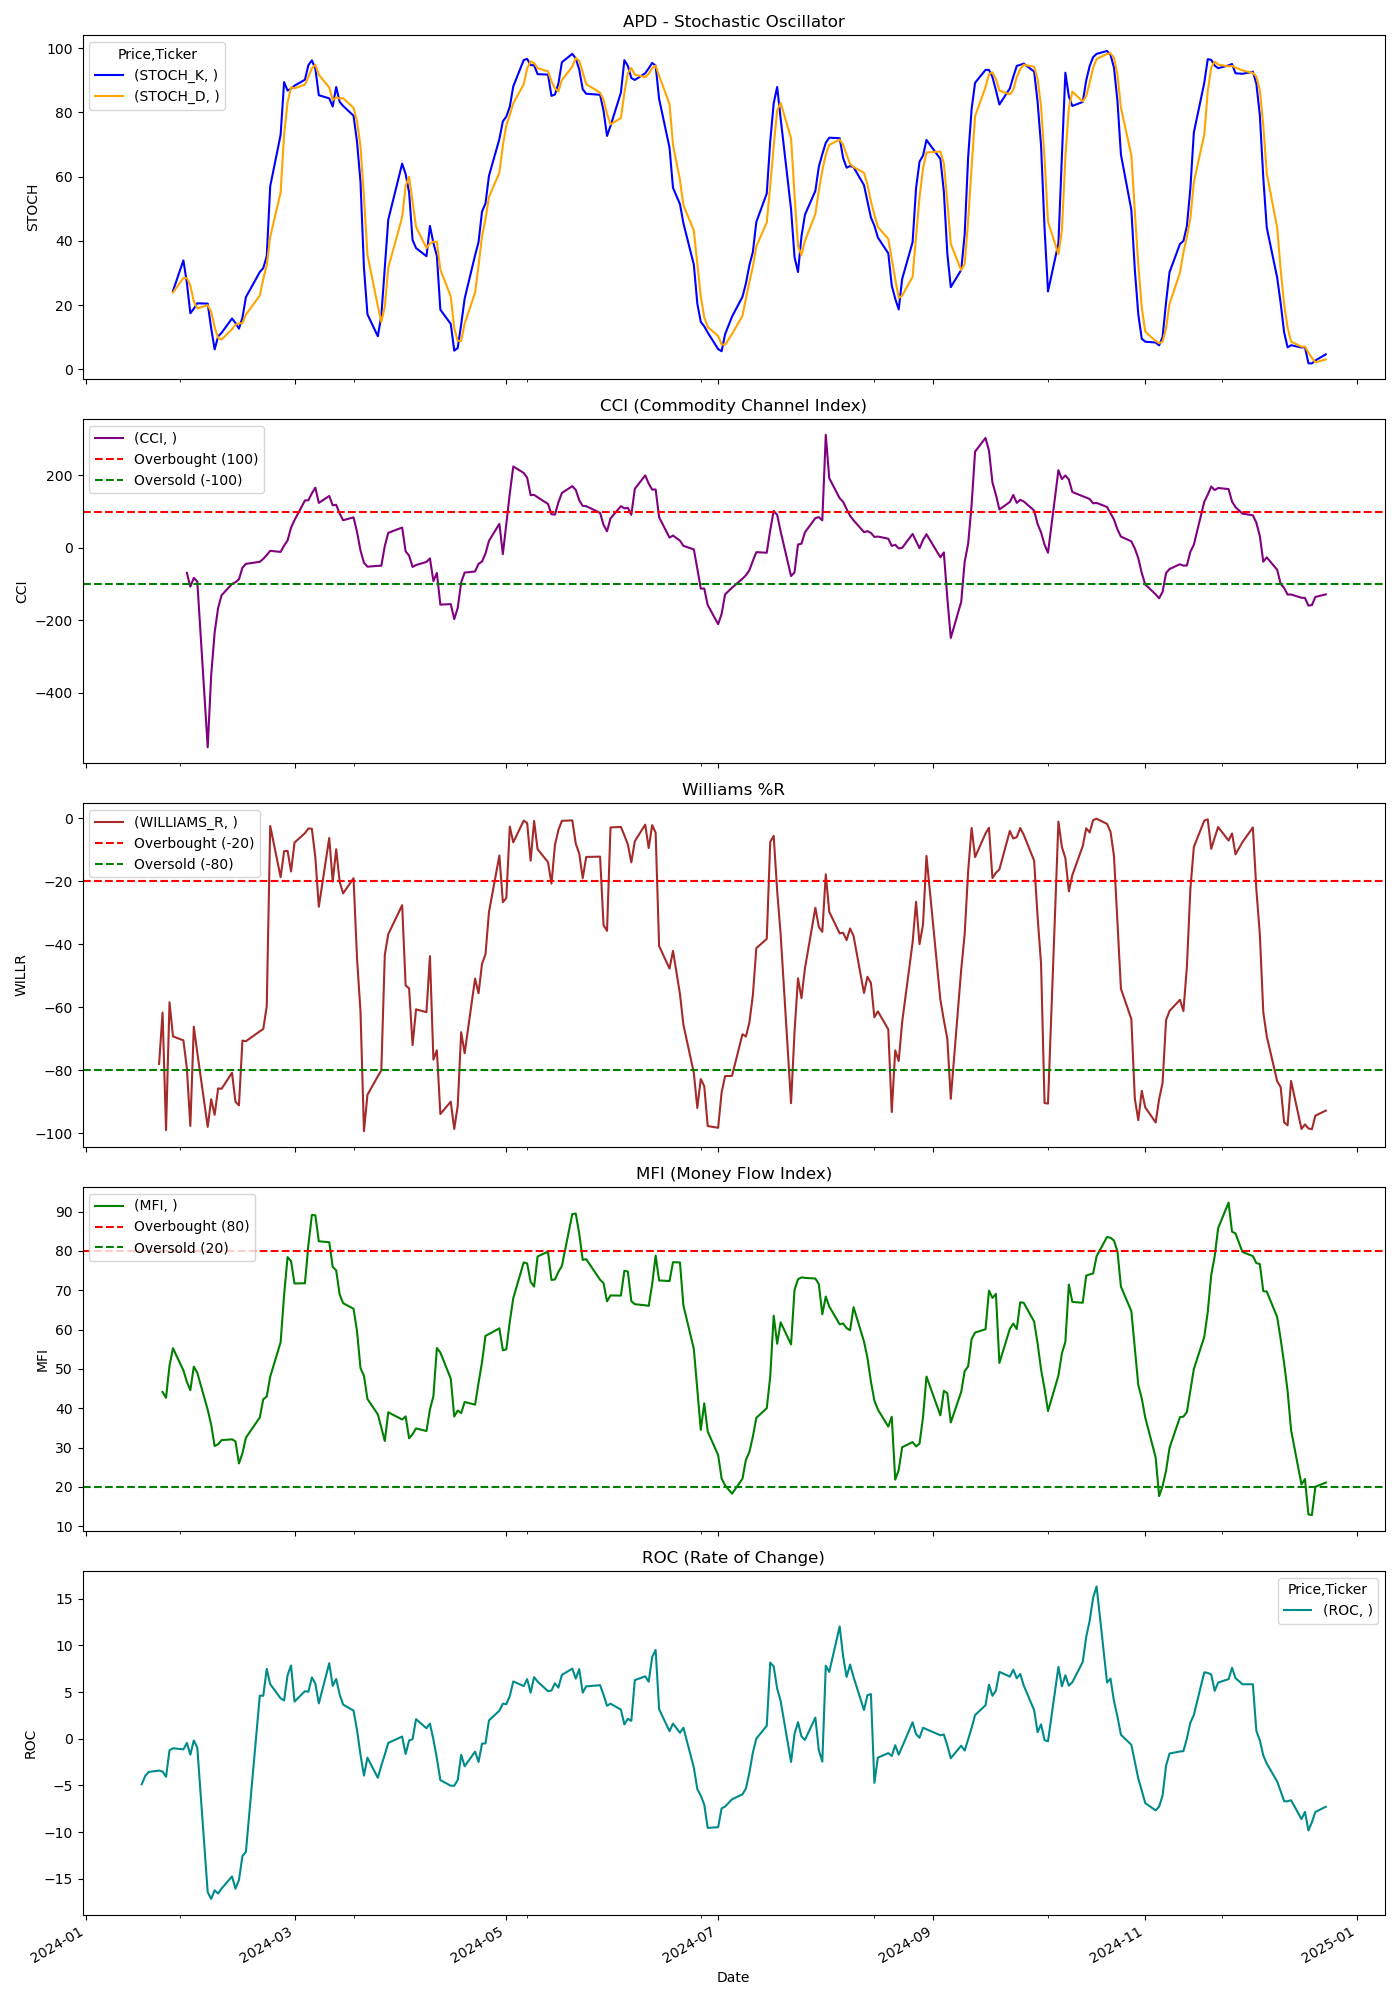

The data file committed next to this chart (first rows):
Price, Close, High, Low, Open, Volume, STOCH_K, STOCH_D, CCI, WILLIAMS_R, MFI, ROC
Ticker, APD, APD, APD, APD, APD, , , , , , 
Date, , , , , , , , , , , 
2024-01-02, 268, 269.4, 266.9, 266.9, 1109200, , , , , , 
2024-01-03, 265.5, 267.6, 264.4, 266.6, 1117600, , , , , , 
2024-01-04, 264.9, 267.8, 264.7, 265.4, 956800, , , , , , 
2024-01-05, 264.8, 267.6, 263.1, 265.5, 777400, , , , , , 
2024-01-08, 267.4, 267.5, 261.6, 263.2, 912200, , , , , , 
2024-01-09, 262.7, 265.6, 261.3, 265.6, 831600, , , , , , 
2024-01-10, 261.6, 262, 258.6, 262, 922000, , , , , , 
2024-01-11, 259.3, 262.7, 257.8, 262.1, 1046200, , , , , , 
2024-01-12, 258.9, 262.3, 258.2, 260.7, 1201600, , , , , , 
2024-01-16, 255.3, 258.7, 254.8, 257.3, 1435200, , , , , , 
2024-01-17, 254.9, 255, 251.9, 252.9, 1201300, , , , , , -4.874
2024-01-18, 254.8, 255.3, 251.9, 254.1, 1157300, , , , , , -3.998
2024-01-19, 255.4, 255.8, 252.1, 255, 2509600, , , , , , -3.556
2024-01-22, 255.7, 257.6, 252.6, 253.3, 1501100, , , , -78.01, , -3.413
2024-01-23, 258, 258.7, 255.2, 257.1, 1539800, , , , -61.69, 44.13, -3.519
2024-01-24, 252, 259.2, 252, 258, 1768600, , , , -99.02, 42.66, -4.077
2024-01-25, 258.4, 258.5, 253.2, 254, 1936400, , , , -58.44, 50.82, -1.24
2024-01-26, 256.7, 260.9, 256.1, 260.9, 873200, 24.43, 23.94, , -69.26, 55.27, -1.017
2024-01-29, 255.9, 257, 254.6, 256.7, 1192400, 33.93, 28.44, , -70.52, 49.62, -1.136
2024-01-30, 254.1, 257, 254, 254.7, 2053700, 26.94, 28.43, -69.02, -79.4, 46.72, -0.4492
2024-01-31, 250.6, 256, 250.3, 255.9, 1941500, 17.46, 26.11, -107.3, -97.71, 44.58, -1.703
2024-02-01, 254.4, 255, 251, 252.7, 1517100, 18.9, 21.1, -82.94, -66.18, 50.58, -0.1807
2024-02-02, 253, 254.8, 250.4, 252, 1934600, 20.57, 18.98, -93.08, -74.42, 49.03, -0.9477
2024-02-05, 213.7, 223.5, 212.7, 222.5, 7998200, 20.47, 19.98, -550.5, -97.99, 39.62, -16.45
2024-02-06, 213.7, 215.6, 208, 214.3, 4983100, 12.79, 17.94, -351.9, -89.23, 35.83, -17.17
2024-02-07, 211.1, 215.2, 208.8, 214, 3469400, 6.203, 13.16, -233.8, -94.18, 30.39, -16.25
2024-02-08, 215.5, 216.4, 209.5, 209.8, 3243700, 10.27, 9.755, -165.9, -85.78, 30.85, -16.59
2024-02-09, 215.5, 215.6, 212.2, 215.1, 2381700, 11.38, 9.285, -130.8, -85.91, 31.88, -16.06
2024-02-12, 218.1, 218.9, 214.7, 216, 1946400, 15.84, 12.5, -99.77, -80.81, 32.1, -14.76
2024-02-13, 213.3, 218.2, 212, 216.3, 2769700, 14.41, 13.88, -94.87, -90.04, 31.56, -16.07
2024-02-14, 212.7, 215, 212, 213.6, 2117100, 12.66, 14.3, -86.82, -91.16, 25.96, -15.13
2024-02-15, 222.4, 223.9, 215.9, 216.7, 2429400, 16.07, 14.38, -54.7, -70.6, 28.54, -12.56
2024-02-16, 222.3, 223.3, 221.4, 222.3, 1694100, 22.48, 17.07, -44.2, -70.8, 32.5, -12.13
2024-02-20, 223.5, 223.7, 220.8, 221.9, 1927100, 30.32, 22.96, -38.62, -67.66, 37.67, 4.619
2024-02-21, 223.5, 225.3, 222.4, 224.4, 1582700, 31.54, 28.11, -30.6, -66.93, 42.29, 4.609
2024-02-22, 226.9, 227.2, 222.6, 223.1, 2181200, 35.25, 32.37, -20.03, -59.67, 42.99, 7.484
2024-02-23, 228.1, 228.6, 225.1, 226.6, 1795400, 56.99, 41.26, -8.285, -2.422, 48.02, 5.857
2024-02-26, 224.8, 227.3, 224, 225.5, 1657100, 73.07, 55.1, -11.17, -18.71, 56.8, 4.33
2024-02-27, 227.1, 229.2, 225, 225.4, 2338100, 89.47, 73.18, 6.028, -10.46, 68.83, 4.106
2024-02-28, 227.8, 229.9, 225.2, 226.4, 1793600, 86.82, 83.12, 20.4, -10.36, 78.44, 6.801
2024-02-29, 229.4, 232.9, 228.8, 229.2, 1726300, 87.42, 87.91, 55.6, -16.91, 77.43, 7.848
2024-03-01, 231.3, 231.8, 227.8, 229, 1292400, 88.34, 87.53, 76.57, -7.728, 71.73, 3.988
2024-03-04, 233.7, 234.7, 230.7, 230.7, 1861700, 90.21, 88.66, 130.7, -4.739, 71.78, 5.096
2024-03-05, 234.8, 235.6, 233, 233.3, 2566600, 94.76, 91.1, 131.5, -3.242, 81.57, 5.037
2024-03-06, 238.2, 239, 235.9, 237.2, 2325400, 96.23, 93.73, 150.6, -3.343, 89.16, 6.576
2024-03-07, 240.3, 243.1, 239.4, 241.1, 1993000, 93.66, 94.88, 166.1, -12.45, 89.06, 5.905
2024-03-08, 236.8, 241.1, 236.6, 240.6, 1726700, 85.37, 91.75, 124, -28.1, 82.46, 3.789
2024-03-11, 243, 244.4, 237.6, 238.4, 1452000, 84.4, 87.81, 143.1, -6.253, 82.24, 8.101
2024-03-12, 240, 243.2, 239.1, 242.6, 1632600, 81.85, 83.87, 117.5, -20.1, 75.94, 5.67
2024-03-13, 242.4, 244.1, 240.1, 240.6, 1144500, 87.94, 84.73, 118.8, -9.842, 75.07, 6.402
2024-03-14, 240.2, 242.5, 239.8, 241.7, 1416100, 83.3, 84.36, 94.48, -20.16, 68.95, 4.743
2024-03-15, 239.7, 241.7, 238.2, 238.5, 2369600, 82.05, 84.43, 76.15, -23.86, 66.73, 3.657
2024-03-18, 240.7, 243.9, 239.7, 239.7, 1172400, 78.98, 81.44, 84.11, -19.04, 65.3, 3.02
2024-03-19, 237, 241.3, 236.3, 241, 1156600, 70.89, 77.31, 44.01, -44.42, 59.63, 0.935
2024-03-20, 234.2, 235.7, 232.9, 235, 2848600, 58.39, 69.42, -7.319, -61.37, 50.21, -1.707
2024-03-21, 230.8, 234.8, 230.7, 234.4, 2328600, 31.62, 53.63, -41.12, -99.35, 48.24, -3.948
2024-03-22, 232, 232.8, 230.3, 230.3, 1153800, 17.15, 35.72, -52.04, -87.83, 42.36, -2.028
2024-03-25, 232.8, 234, 230.5, 231.3, 944200, 10.3, 19.69, -49.71, -81.92, 38.44, -4.186
... 189 more rows
